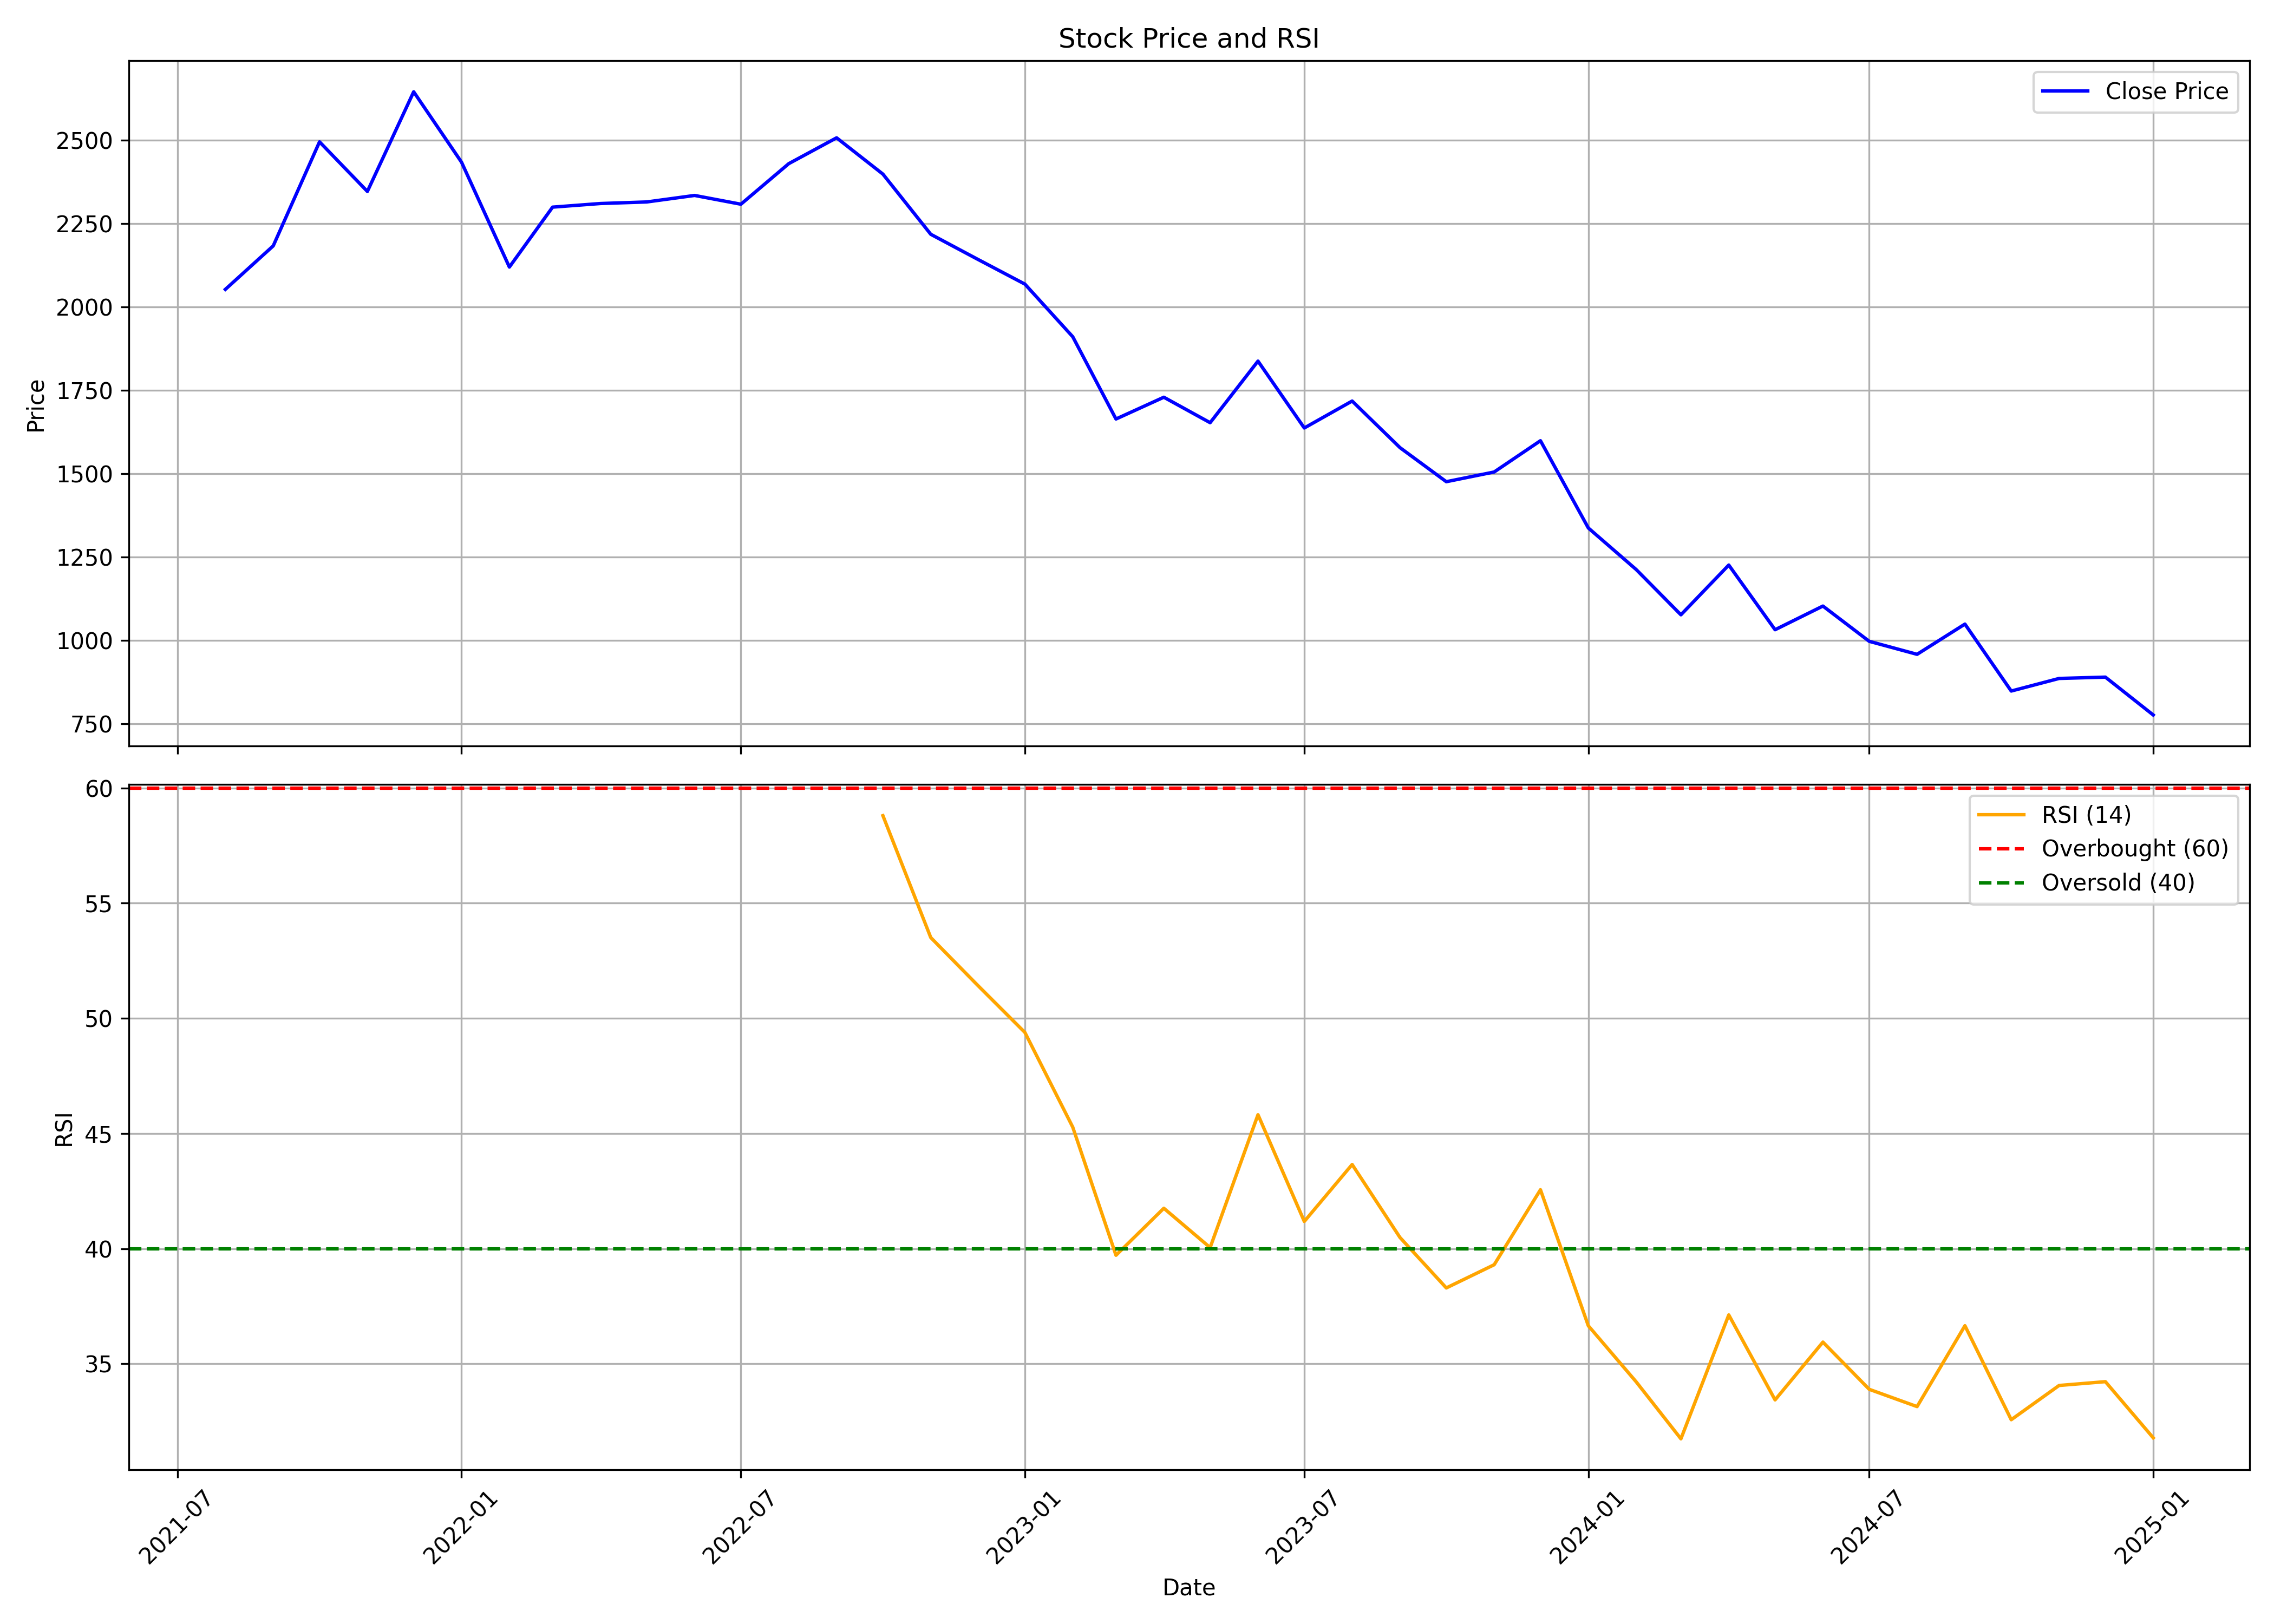

The data file committed next to this chart (first rows):
, date, symbol, open, high, low, close, volume, rsi
0, 2021-08-01, TATVA, 2270, 2278, 1993, 2052, 4475936, 
1, 2021-09-01, TATVA, 2066, 2345, 2018, 2183, 2229350, 
2, 2021-10-01, TATVA, 2170, 2796, 2071, 2495, 3984639, 
3, 2021-11-01, TATVA, 2524, 2966, 2306, 2346, 1959507, 
4, 2021-12-01, TATVA, 2388, 2709, 2307, 2645, 1520088, 
5, 2022-01-01, TATVA, 2645, 2947, 2350, 2434, 1488055, 
6, 2022-02-01, TATVA, 2484, 2589, 2075, 2119, 513280, 
7, 2022-03-01, TATVA, 2119, 2350, 2091, 2299, 633076, 
8, 2022-04-01, TATVA, 2301, 2515, 2248, 2310, 862365, 
9, 2022-05-01, TATVA, 2282, 2335, 2025, 2315, 589845, 
10, 2022-06-01, TATVA, 2316, 2430, 2088, 2334, 243125, 
11, 2022-07-01, TATVA, 2334, 2456, 2151, 2308, 310269, 
12, 2022-08-01, TATVA, 2291, 2471, 2272, 2429, 188146, 
13, 2022-09-01, TATVA, 2400, 2639, 2374, 2507, 331775, 
14, 2022-10-01, TATVA, 2474, 2552, 2353, 2398, 90694, 58.8
15, 2022-11-01, TATVA, 2397, 2492, 2194, 2218, 412640, 53.5
16, 2022-12-01, TATVA, 2200, 2315, 1949, 2144, 170518, 51.46
17, 2023-01-01, TATVA, 2138, 2185, 2043, 2068, 149501, 49.38
18, 2023-02-01, TATVA, 2075, 2098, 1865, 1910, 125279, 45.27
19, 2023-03-01, TATVA, 1910, 1924, 1596, 1664, 184864, 39.71
20, 2023-04-01, TATVA, 1684, 1745, 1605, 1729, 432106, 41.75
21, 2023-05-01, TATVA, 1729, 1845, 1595, 1653, 513676, 40.05
22, 2023-06-01, TATVA, 1654, 1882, 1637, 1837, 450906, 45.81
23, 2023-07-01, TATVA, 1849, 1869, 1604, 1637, 332401, 41.18
24, 2023-08-01, TATVA, 1651, 1767, 1642, 1717, 560092, 43.65
25, 2023-09-01, TATVA, 1744, 1747, 1566, 1578, 1279975, 40.48
26, 2023-10-01, TATVA, 1580, 1612, 1435, 1476, 418841, 38.3
27, 2023-11-01, TATVA, 1484, 1527, 1397, 1505, 304035, 39.3
28, 2023-12-01, TATVA, 1517, 1647, 1513, 1599, 598258, 42.56
29, 2024-01-01, TATVA, 1617, 1632, 1306, 1337, 760322, 36.66
30, 2024-02-01, TATVA, 1343, 1354, 1209, 1212, 582150, 34.22
31, 2024-03-01, TATVA, 1217, 1246, 1059, 1076, 651304, 31.75
32, 2024-04-01, TATVA, 1077, 1317, 1077, 1226, 485153, 37.12
33, 2024-05-01, TATVA, 1217, 1281, 1028, 1032, 695918, 33.44
34, 2024-06-01, TATVA, 1073, 1219, 954.7, 1103, 1310073, 35.94
35, 2024-07-01, TATVA, 1106, 1197, 983, 996.9, 1025079, 33.89
36, 2024-08-01, TATVA, 1006, 1047, 943.9, 957.9, 1145196, 33.15
37, 2024-09-01, TATVA, 965, 1100, 930.3, 1049, 2186240, 36.66
38, 2024-10-01, TATVA, 1048, 1059, 788.5, 847.8, 1374848, 32.58
39, 2024-11-01, TATVA, 860.0, 944.4, 796, 885.5, 486569, 34.06
40, 2024-12-01, TATVA, 885.5, 928.5, 808.0, 889.5, 420552, 34.23
41, 2025-01-01, TATVA, 882.1, 940.9, 770, 776, 555467, 31.79
